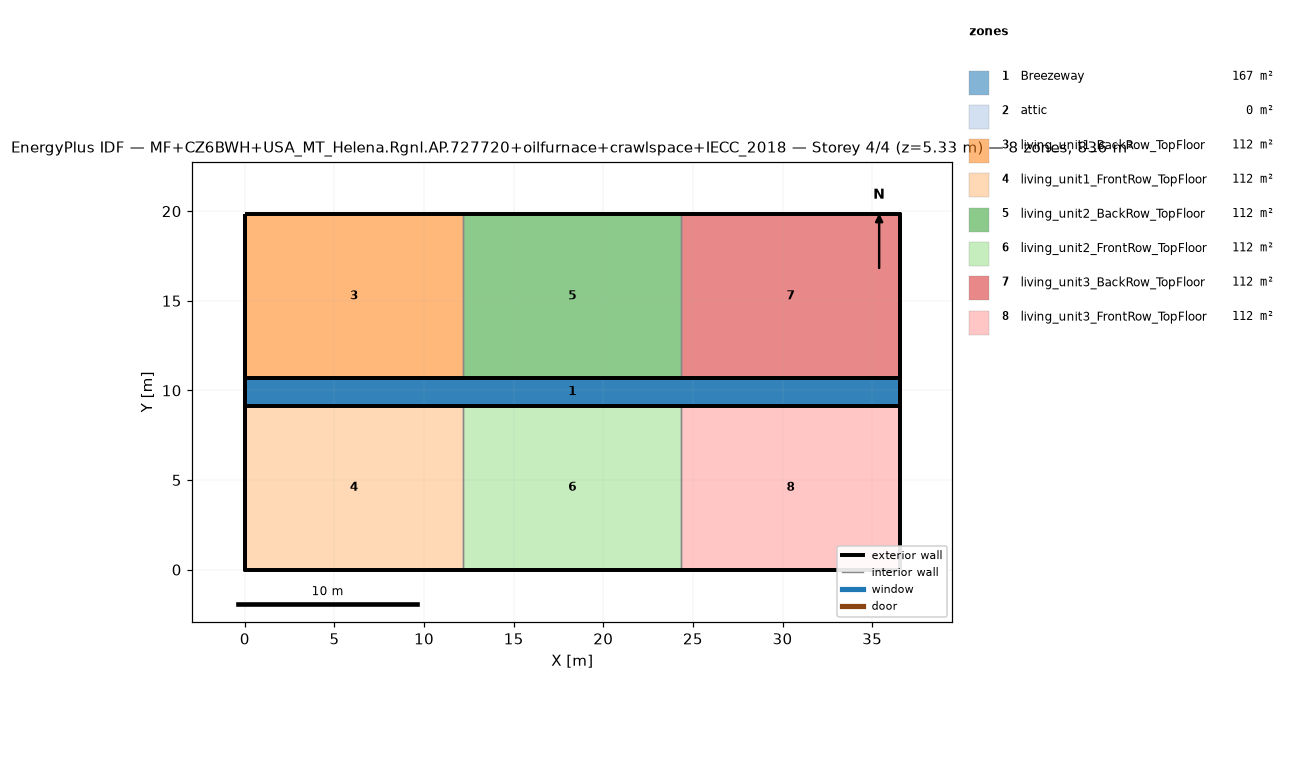
=== STOREY PLAN SPEC (per zone: floor XY polygon, exterior-wall plan segments, windows/doors) ===
zone 1: Breezeway  (167.0 m²)
  floor: (36.54, 9.16) (0.00, 9.16) (0.00, 10.68) (36.54, 10.68)
  floor: (36.54, 9.16) (0.00, 9.16) (0.00, 10.68) (36.54, 10.68)
  floor: (36.54, 9.16) (0.00, 9.16) (0.00, 10.68) (36.54, 10.68)
zone 2: attic  (0.0 m²)
  exterior wall: (36.54, 0.00) – (36.54, 19.84) – (36.54, 9.92)  [29.8 m]
  exterior wall: (0.00, 19.84) – (0.00, 0.00) – (0.00, 9.92)  [29.8 m]
zone 3: living_unit1_BackRow_TopFloor  (111.5 m²)
  floor: (12.18, 10.68) (0.00, 10.68) (0.00, 19.84) (12.18, 19.84)
  exterior wall: (12.18, 19.84) – (0.00, 19.84)  [12.2 m]
  exterior wall: (0.00, 19.84) – (0.00, 10.68)  [9.2 m]
  exterior wall: (0.00, 10.68) – (12.18, 10.68)  [12.2 m]
  interior walls: 1
zone 4: living_unit1_FrontRow_TopFloor  (111.5 m²)
  floor: (12.18, 0.00) (0.00, 0.00) (0.00, 9.16) (12.18, 9.16)
  exterior wall: (0.00, 0.00) – (12.18, 0.00)  [12.2 m]
  exterior wall: (0.00, 9.16) – (0.00, 0.00)  [9.2 m]
  exterior wall: (12.18, 9.16) – (0.00, 9.16)  [12.2 m]
  interior walls: 1
zone 5: living_unit2_BackRow_TopFloor  (111.5 m²)
  floor: (24.36, 10.68) (12.18, 10.68) (12.18, 19.84) (24.36, 19.84)
  exterior wall: (12.18, 10.68) – (24.36, 10.68)  [12.2 m]
  exterior wall: (24.36, 19.84) – (12.18, 19.84)  [12.2 m]
  interior walls: 2
zone 6: living_unit2_FrontRow_TopFloor  (111.5 m²)
  floor: (24.36, 0.00) (12.18, 0.00) (12.18, 9.16) (24.36, 9.16)
  exterior wall: (12.18, 0.00) – (24.36, 0.00)  [12.2 m]
  exterior wall: (24.36, 9.16) – (12.18, 9.16)  [12.2 m]
  interior walls: 2
zone 7: living_unit3_BackRow_TopFloor  (111.5 m²)
  floor: (36.54, 10.68) (24.36, 10.68) (24.36, 19.84) (36.54, 19.84)
  exterior wall: (36.54, 10.68) – (36.54, 19.84)  [9.2 m]
  exterior wall: (36.54, 19.84) – (24.36, 19.84)  [12.2 m]
  exterior wall: (24.36, 10.68) – (36.54, 10.68)  [12.2 m]
  interior walls: 1
zone 8: living_unit3_FrontRow_TopFloor  (111.5 m²)
  floor: (36.54, 0.00) (24.36, 0.00) (24.36, 9.16) (36.54, 9.16)
  exterior wall: (24.36, 0.00) – (36.54, 0.00)  [12.2 m]
  exterior wall: (36.54, 0.00) – (36.54, 9.16)  [9.2 m]
  exterior wall: (36.54, 9.16) – (24.36, 9.16)  [12.2 m]
  interior walls: 1

=== DERIVED (storey summary) ===
Building: MF+CZ6BWH+USA_MT_Helena.Rgnl.AP.727720+oilfurnace+crawlspace+IECC_2018
Storey: 4 of 4  (floor level z = 5.33 m)
Storey gross floor area: 836.2 m²
Zones on this storey: 8
  - Breezeway: floor 167.0 m²
  - attic: floor 0.0 m²; exterior wall 59.5 m (81.9 m²); WWR 0.0%
  - living_unit1_BackRow_TopFloor: floor 111.5 m²; exterior wall 33.5 m (86.9 m²); WWR 0.0%
  - living_unit1_FrontRow_TopFloor: floor 111.5 m²; exterior wall 33.5 m (86.9 m²); WWR 0.0%
  - living_unit2_BackRow_TopFloor: floor 111.5 m²; exterior wall 24.4 m (63.1 m²); WWR 0.0%
  - living_unit2_FrontRow_TopFloor: floor 111.5 m²; exterior wall 24.4 m (63.1 m²); WWR 0.0%
  - living_unit3_BackRow_TopFloor: floor 111.5 m²; exterior wall 33.5 m (86.9 m²); WWR 0.0%
  - living_unit3_FrontRow_TopFloor: floor 111.5 m²; exterior wall 33.5 m (86.9 m²); WWR 0.0%
Zone adjacency (shared interzone walls):
  - living_unit1_BackRow_TopFloor ↔ living_unit2_BackRow_TopFloor
  - living_unit1_FrontRow_TopFloor ↔ living_unit2_FrontRow_TopFloor
  - living_unit2_BackRow_TopFloor ↔ living_unit3_BackRow_TopFloor
  - living_unit2_FrontRow_TopFloor ↔ living_unit3_FrontRow_TopFloor